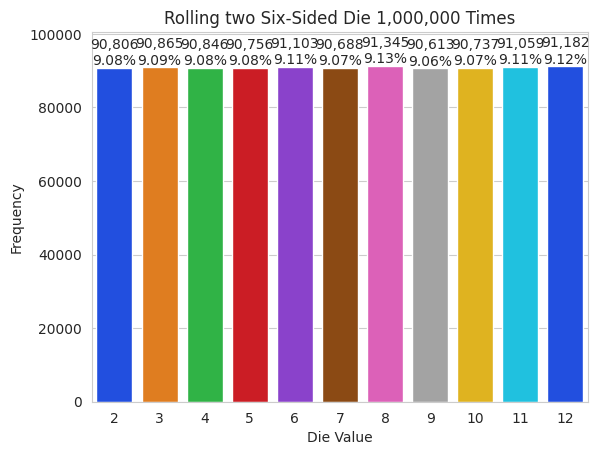

Generate this figure with matplotlib:
# DieRollSim.py updated as script
"""Dynamically graphing frequencies of die rolls using numpy."""
import matplotlib.pyplot as plt
import random
import numpy as np
import seaborn as sns

# set number of rolls in simulation
number_of_rolls = 1000000

# generate patches (a list indicating each die face), and the results of
# the number of rolls in simulation

rolls = [random.randrange(2, 13) for i in range(number_of_rolls)]
values, frequencies = np.unique(rolls, return_counts=True)

# create plot figure
sns.set_style('whitegrid')  # white background with gray grid lines
figure = plt.figure('Rolling a Six-Sided Die')  # Figure to hold bar plot

# set axes
title = f'Rolling two Six-Sided Die {number_of_rolls:,} Times'
axes = sns.barplot(x=values, y=frequencies, palette='bright')  # new bars
axes.set_title(title)
axes.set(xlabel='Die Value', ylabel='Frequency')
axes.set_ylim(top=max(frequencies) * 1.10)  # scale y-axis by 10% to leave room at top of bars

# display frequency & percentage above each patch (bar)
for bar, frequency in zip(axes.patches, frequencies):  # see page 186 for more on zip
    text_x = bar.get_x() + bar.get_width() / 2.0  # center the text above bar
    text_y = bar.get_height()  # place text just above bar
    text = f'{frequency:,}\n{frequency / sum(frequencies):.2%}'  # we'll cover string formatting in ch08
    axes.text(text_x, text_y, text, ha='center',
              va='bottom')  # see here https://matplotlib.org/stable/api/_as_gen/matplotlib.axes.Axes.text.html

plt.show()  # display window
